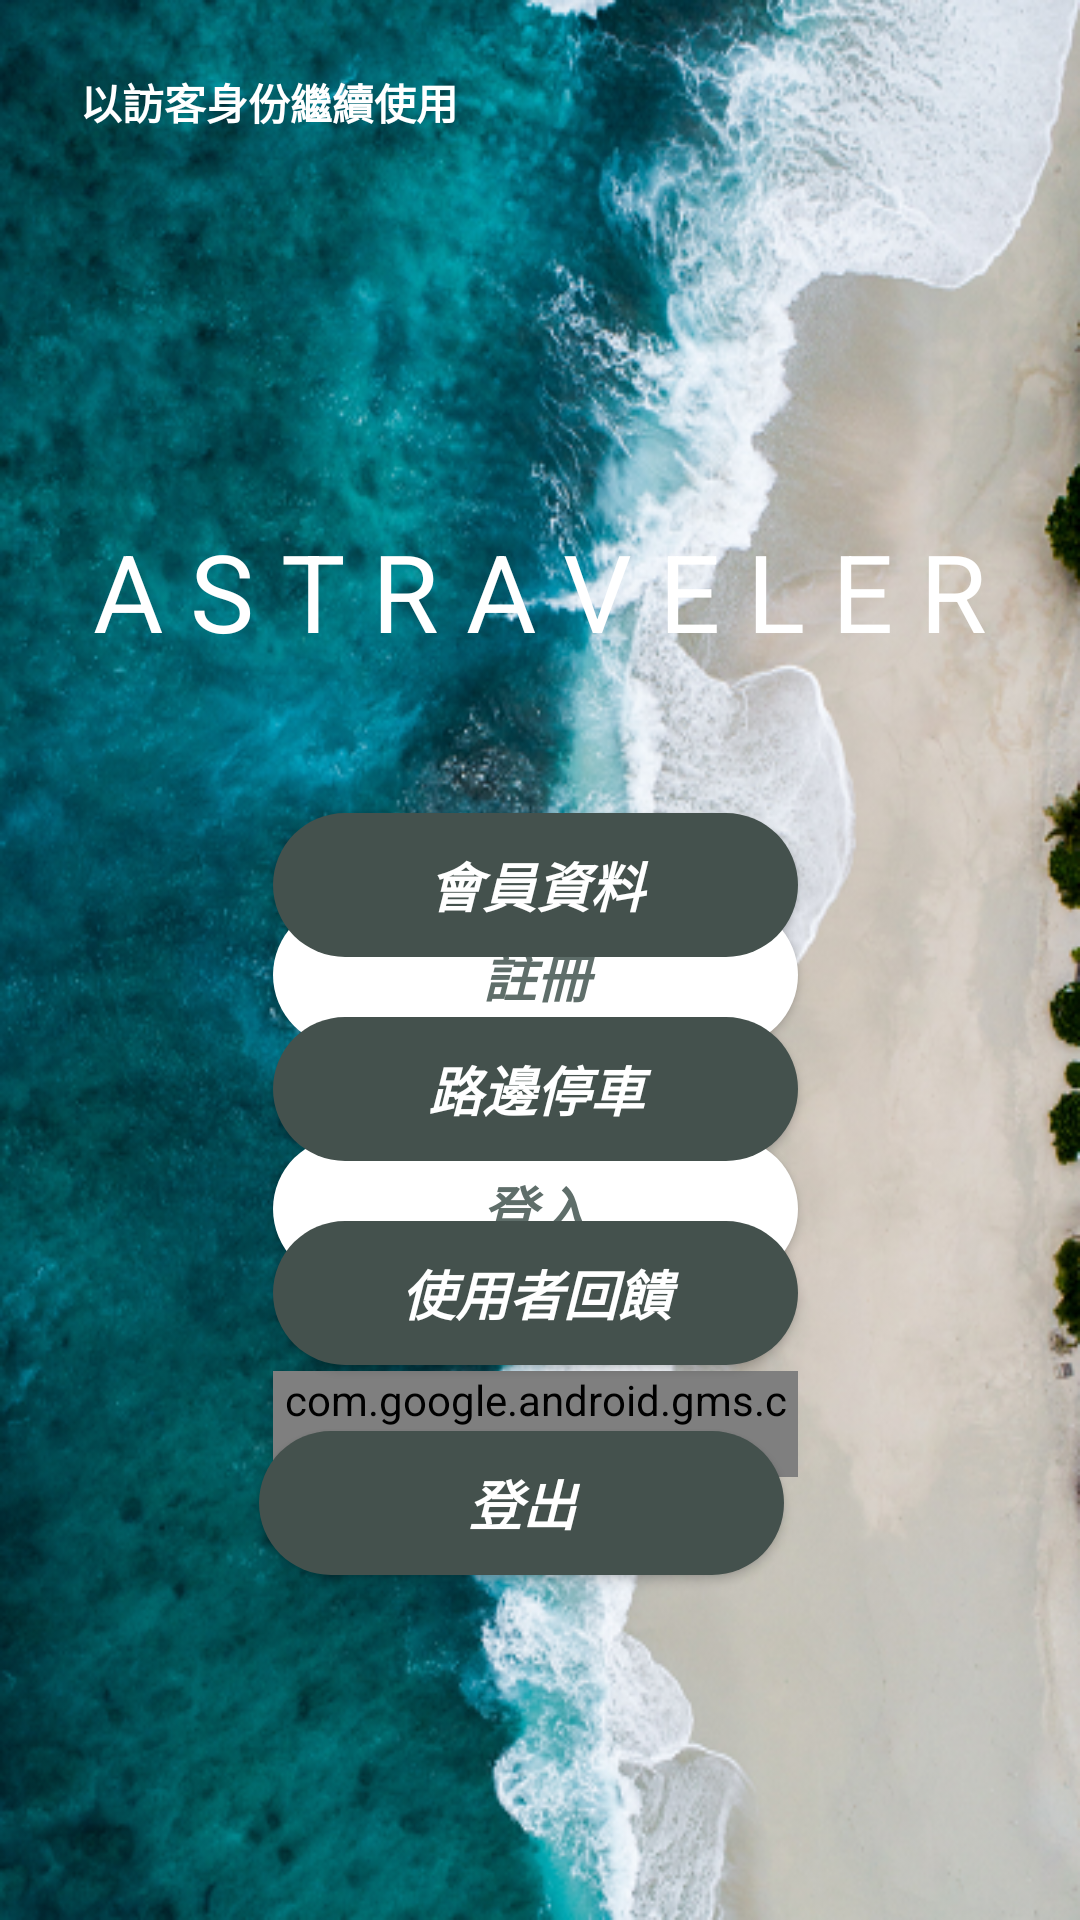

Here is an Android app screen rendered from its layout file. Give the layout XML and the strings, colors and styles it references.
<!-- AndroidManifest.xml: application theme AppTheme -->
<!-- res/layout/ast_login.xml -->
<?xml version="1.0" encoding="utf-8"?>
<LinearLayout xmlns:android="http://schemas.android.com/apk/res/android"
    xmlns:app="http://schemas.android.com/apk/res-auto"
    xmlns:tools="http://schemas.android.com/tools"
    android:layout_width="match_parent"
    android:layout_height="match_parent"
    android:background="@drawable/shifaaz2"
    android:gravity="center"
    android:orientation="vertical"
    tools:context=".Ast_Login">

    <Button
        android:id="@+id/ast_login_gohome"
        android:layout_width="wrap_content"
        android:layout_height="wrap_content"
        android:layout_gravity="top"
        android:layout_marginStart="@dimen/margin20"
        android:layout_marginTop="@dimen/margin10"
        android:background="@color/cTransparent"
        android:drawableStart="@drawable/carat_l_white"
        android:text="@string/backToHome"
        android:textColor="@color/White"
        android:textStyle="bold" />

    <RelativeLayout
        android:id="@+id/linear01"
        android:layout_width="match_parent"
        android:layout_height="match_parent"
        android:gravity="center">

        <TextView
            android:id="@+id/login_title"
            android:layout_width="wrap_content"
            android:layout_height="wrap_content"
            android:layout_marginBottom="@dimen/margin30"
            android:focusableInTouchMode="false"
            android:fontFamily="sans-serif"
            android:text="@string/big_title"
            android:textColor="@color/White"
            android:textSize="36sp" />

        <Button
            android:id="@+id/ast_login_signin"
            android:layout_width="175dp"
            android:layout_height="wrap_content"
            android:layout_below="@+id/ast_login_signup"
            android:layout_alignStart="@+id/login_title"
            android:layout_marginStart="60dp"
            android:layout_marginTop="30dp"
            android:layout_marginBottom="0dp"
            android:background="@drawable/mini_page"
            android:text="@string/login_b001"
            android:textColor="@color/c5F6E6A"
            android:textSize="18sp"
            android:textStyle="bold|italic" />

        <com.google.android.gms.common.SignInButton
            android:id="@+id/ast_login_google"
            android:layout_width="175dp"
            android:layout_height="wrap_content"
            android:layout_below="@+id/ast_login_signin"
            android:layout_alignStart="@+id/login_title"
            android:layout_marginStart="60dp"
            android:layout_marginTop="30dp"
            android:layout_marginBottom="0dp" >

        </com.google.android.gms.common.SignInButton>

        <TextView
            android:id="@+id/no_account"
            android:layout_width="wrap_content"
            android:layout_height="wrap_content"
            android:layout_below="@+id/ast_login_signin"
            android:layout_alignStart="@+id/ast_login_signin"
            android:layout_marginStart="45dp"
            android:layout_marginTop="7dp"
            android:gravity="center"
            android:text="@string/noAccount"
            android:textColor="@color/c5F6E6A"
            android:textSize="14sp"
            android:textStyle="italic" />

        <Button
            android:id="@+id/ast_login_signup"
            android:layout_width="175dp"
            android:layout_height="wrap_content"
            android:layout_below="@+id/login_title"
            android:layout_alignStart="@+id/login_title"
            android:layout_marginStart="60dp"
            android:layout_marginTop="50dp"
            android:layout_marginEnd="0dp"
            android:layout_marginBottom="0dp"
            android:background="@drawable/mini_page"
            android:text="@string/login_b002"
            android:textColor="@color/c5F6E6A"
            android:textSize="18sp"
            android:textStyle="bold|italic" />

        <Button
            android:id="@+id/ast_more_accountbtn"
            android:layout_width="175dp"
            android:layout_height="wrap_content"
            android:layout_below="@+id/login_title"
            android:layout_alignStart="@+id/login_title"
            android:layout_marginStart="60dp"
            android:layout_marginTop="20dp"
            android:layout_marginEnd="0dp"
            android:layout_marginBottom="0dp"
            android:background="@drawable/rounded_rectangle"
            android:text="@string/ast_more_accountbtn"
            android:textColor="@color/White"
            android:textSize="18sp"
            android:textStyle="bold|italic" />

        <Button
            android:id="@+id/ast_more_mapbtn"
            android:layout_width="175dp"
            android:layout_height="wrap_content"
            android:layout_below="@+id/ast_more_accountbtn"
            android:layout_alignStart="@+id/login_title"
            android:layout_marginStart="60dp"
            android:layout_marginTop="20dp"
            android:layout_marginBottom="0dp"
            android:background="@drawable/rounded_rectangle"
            android:text="@string/ast_more_mapbtn"
            android:textColor="@color/White"
            android:textSize="18sp"
            android:textStyle="bold|italic" />

        <Button
            android:id="@+id/ast_more_messagebtn"
            android:layout_width="175dp"
            android:layout_height="wrap_content"
            android:layout_below="@+id/ast_more_mapbtn"
            android:layout_alignStart="@+id/ast_login_signin"
            android:layout_marginStart="0dp"
            android:layout_marginTop="20dp"
            android:layout_marginBottom="0dp"
            android:background="@drawable/rounded_rectangle"
            android:text="@string/ast_more_messagebtn"
            android:textColor="@color/White"
            android:textSize="18sp"
            android:textStyle="bold|italic" />

        <Button
            android:id="@+id/ast_login_logout"
            android:layout_width="175dp"
            android:layout_height="wrap_content"
            android:layout_below="@+id/ast_more_mapbtn"
            android:layout_alignStart="@+id/ast_login_signin"
            android:layout_alignTop="@+id/ast_more_messagebtn"
            android:layout_marginStart="-5dp"
            android:layout_marginTop="70dp"
            android:layout_marginBottom="0dp"
            android:background="@drawable/rounded_rectangle"
            android:text="@string/logout"
            android:textColor="@color/White"
            android:textSize="18sp"
            android:textStyle="bold|italic" />

    </RelativeLayout>

</LinearLayout>
<!-- resources referenced by this layout -->
<resources>
  <color name="White">#ffffff</color>
  <color name="c5F6E6A">#5F6E6A</color>
  <color name="cTransparent">#00000000</color>
  <dimen name="margin10">10dp</dimen>
  <dimen name="margin20">20dp</dimen>
  <dimen name="margin30">30dp</dimen>
  <!-- drawable mini_page (drawable) -->
  <?xml version="1.0" encoding="utf-8"?>
  <shape xmlns:android="http://schemas.android.com/apk/res/android"
      android:shape="rectangle" android:padding="10dp">
      <solid android:color="#ffffff"></solid>
      <corners android:radius="30dp"></corners>
  </shape>
  <!-- drawable rounded_rectangle (drawable) -->
  <?xml version="1.0" encoding="utf-8"?>
  <shape xmlns:android="http://schemas.android.com/apk/res/android"
      android:shape="rectangle" android:padding="10dp">
      <solid android:color="@color/c44514D"></solid>
      <corners android:radius="30dp"></corners>
  </shape>
  <!-- drawable shifaaz2: png bitmap (drawable, 587191 bytes) -->
  <string name="ast_more_accountbtn">會員資料</string>
  <string name="ast_more_mapbtn">路邊停車</string>
  <string name="ast_more_messagebtn">使用者回饋</string>
  <string name="backToHome">\t以訪客身份繼續使用</string>
  <string name="big_title">A S T R A V E L E R</string>
  <string name="login_b001">登入</string>
  <string name="login_b002">註冊</string>
  <string name="logout">登出</string>
  <string name="noAccount">還沒有帳號嗎?</string>
  <style name="AppTheme" parent="Theme.AppCompat.Light.DarkActionBar">
          
          <item name="colorPrimary">@color/colorPrimary</item>
          <item name="colorPrimaryDark">@color/colorPrimaryDark</item>
          <item name="colorAccent">@color/colorAccent</item>
      </style>
  <color name="c44514D">#44514D</color>
  <color name="colorPrimary">#2C302E</color>
  <color name="colorPrimaryDark">#343D4A</color>
  <color name="colorAccent">#FF4081</color>
</resources>
